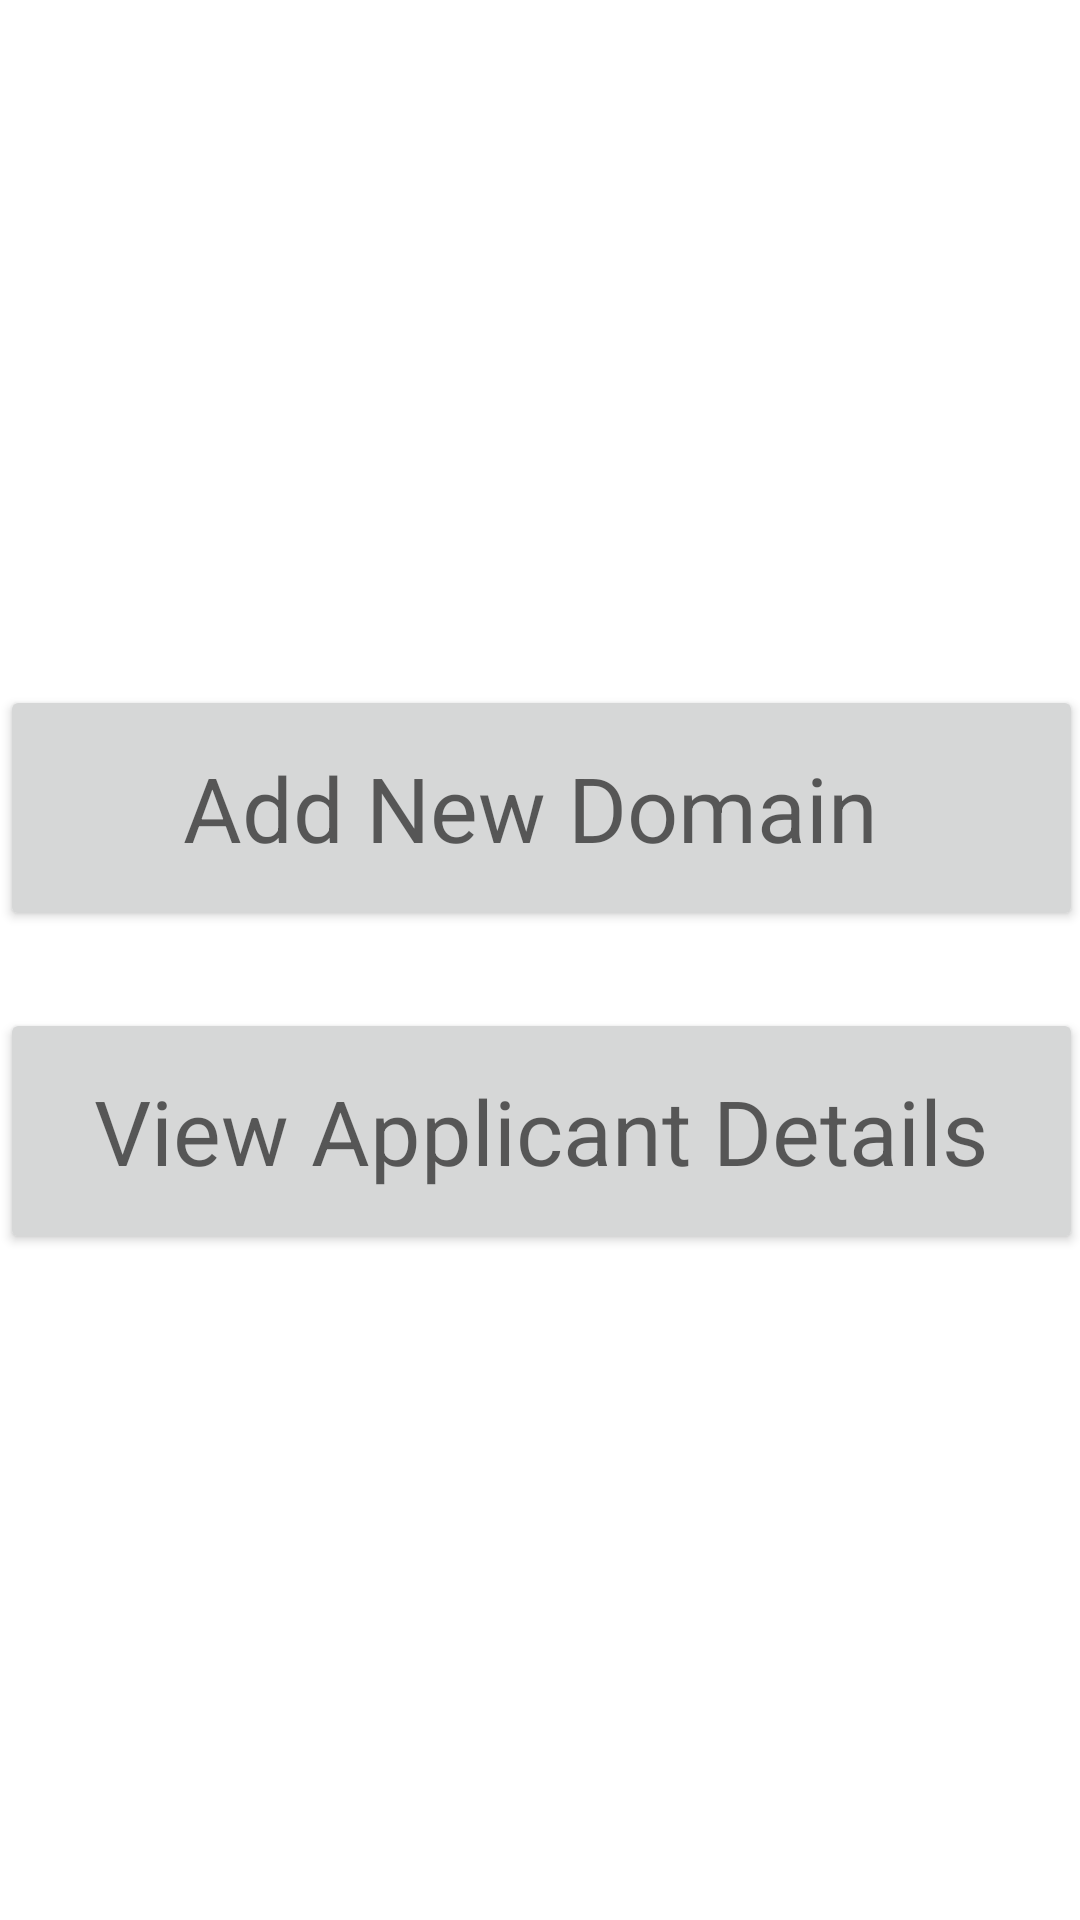

This screen was rendered from an Android layout file. Write that file and the resources it references.
<!-- AndroidManifest.xml: application theme Theme.EVI -->
<!-- res/layout/activity_adminpage.xml -->
<?xml version="1.0" encoding="utf-8"?>
<androidx.constraintlayout.widget.ConstraintLayout xmlns:android="http://schemas.android.com/apk/res/android"
    xmlns:app="http://schemas.android.com/apk/res-auto"
    xmlns:tools="http://schemas.android.com/tools"
    android:layout_width="match_parent"
    android:layout_height="match_parent"
    android:background="@drawable/kk55"
    tools:context=".adminpage">

    <Button
        android:id="@+id/buttonsh2"
        android:layout_width="361dp"
        android:layout_height="82dp"
        android:text="Add New Domain "
        android:textAppearance="@style/TextAppearance.AppCompat.Display3"
        android:textSize="30sp"
        app:layout_constraintBottom_toTopOf="@+id/buttonsh3"
        app:layout_constraintEnd_toEndOf="parent"
        app:layout_constraintStart_toStartOf="parent"
        app:layout_constraintTop_toTopOf="parent"
        app:layout_constraintVertical_bias="0.899" />

    <Button
        android:id="@+id/buttonsh3"
        android:layout_width="361dp"
        android:layout_height="82dp"
        android:text="View Applicant Details"
        android:textAppearance="@style/TextAppearance.AppCompat.Display3"
        android:textSize="30sp"
        app:layout_constraintBottom_toBottomOf="parent"
        app:layout_constraintEnd_toEndOf="parent"
        app:layout_constraintStart_toStartOf="parent"
        app:layout_constraintTop_toTopOf="parent"
        app:layout_constraintVertical_bias="0.602" />

</androidx.constraintlayout.widget.ConstraintLayout>
<!-- resources referenced by this layout -->
<resources>
  <style name="Theme.EVI" parent="Theme.MaterialComponents.DayNight.DarkActionBar">
          
          <item name="colorPrimary">@color/purple_500</item>
          <item name="colorPrimaryVariant">@color/purple_700</item>
          <item name="colorOnPrimary">@color/white</item>
          
          <item name="colorSecondary">@color/teal_200</item>
          <item name="colorSecondaryVariant">@color/teal_700</item>
          <item name="colorOnSecondary">@color/black</item>
          
          <item name="android:statusBarColor" tools:targetApi="l">?attr/colorPrimaryVariant</item>
          
      </style>
  <!-- not gathered from this repository: default colours our renderer supplied (Android Studio template values) -->
  <color name="purple_500">#FF6200EE</color>
  <color name="purple_700">#FF3700B3</color>
  <color name="teal_200">#FF03DAC5</color>
  <color name="teal_700">#FF018786</color>
  <color name="black">#FF000000</color>
  <color name="white">#FFFFFFFF</color>
</resources>
